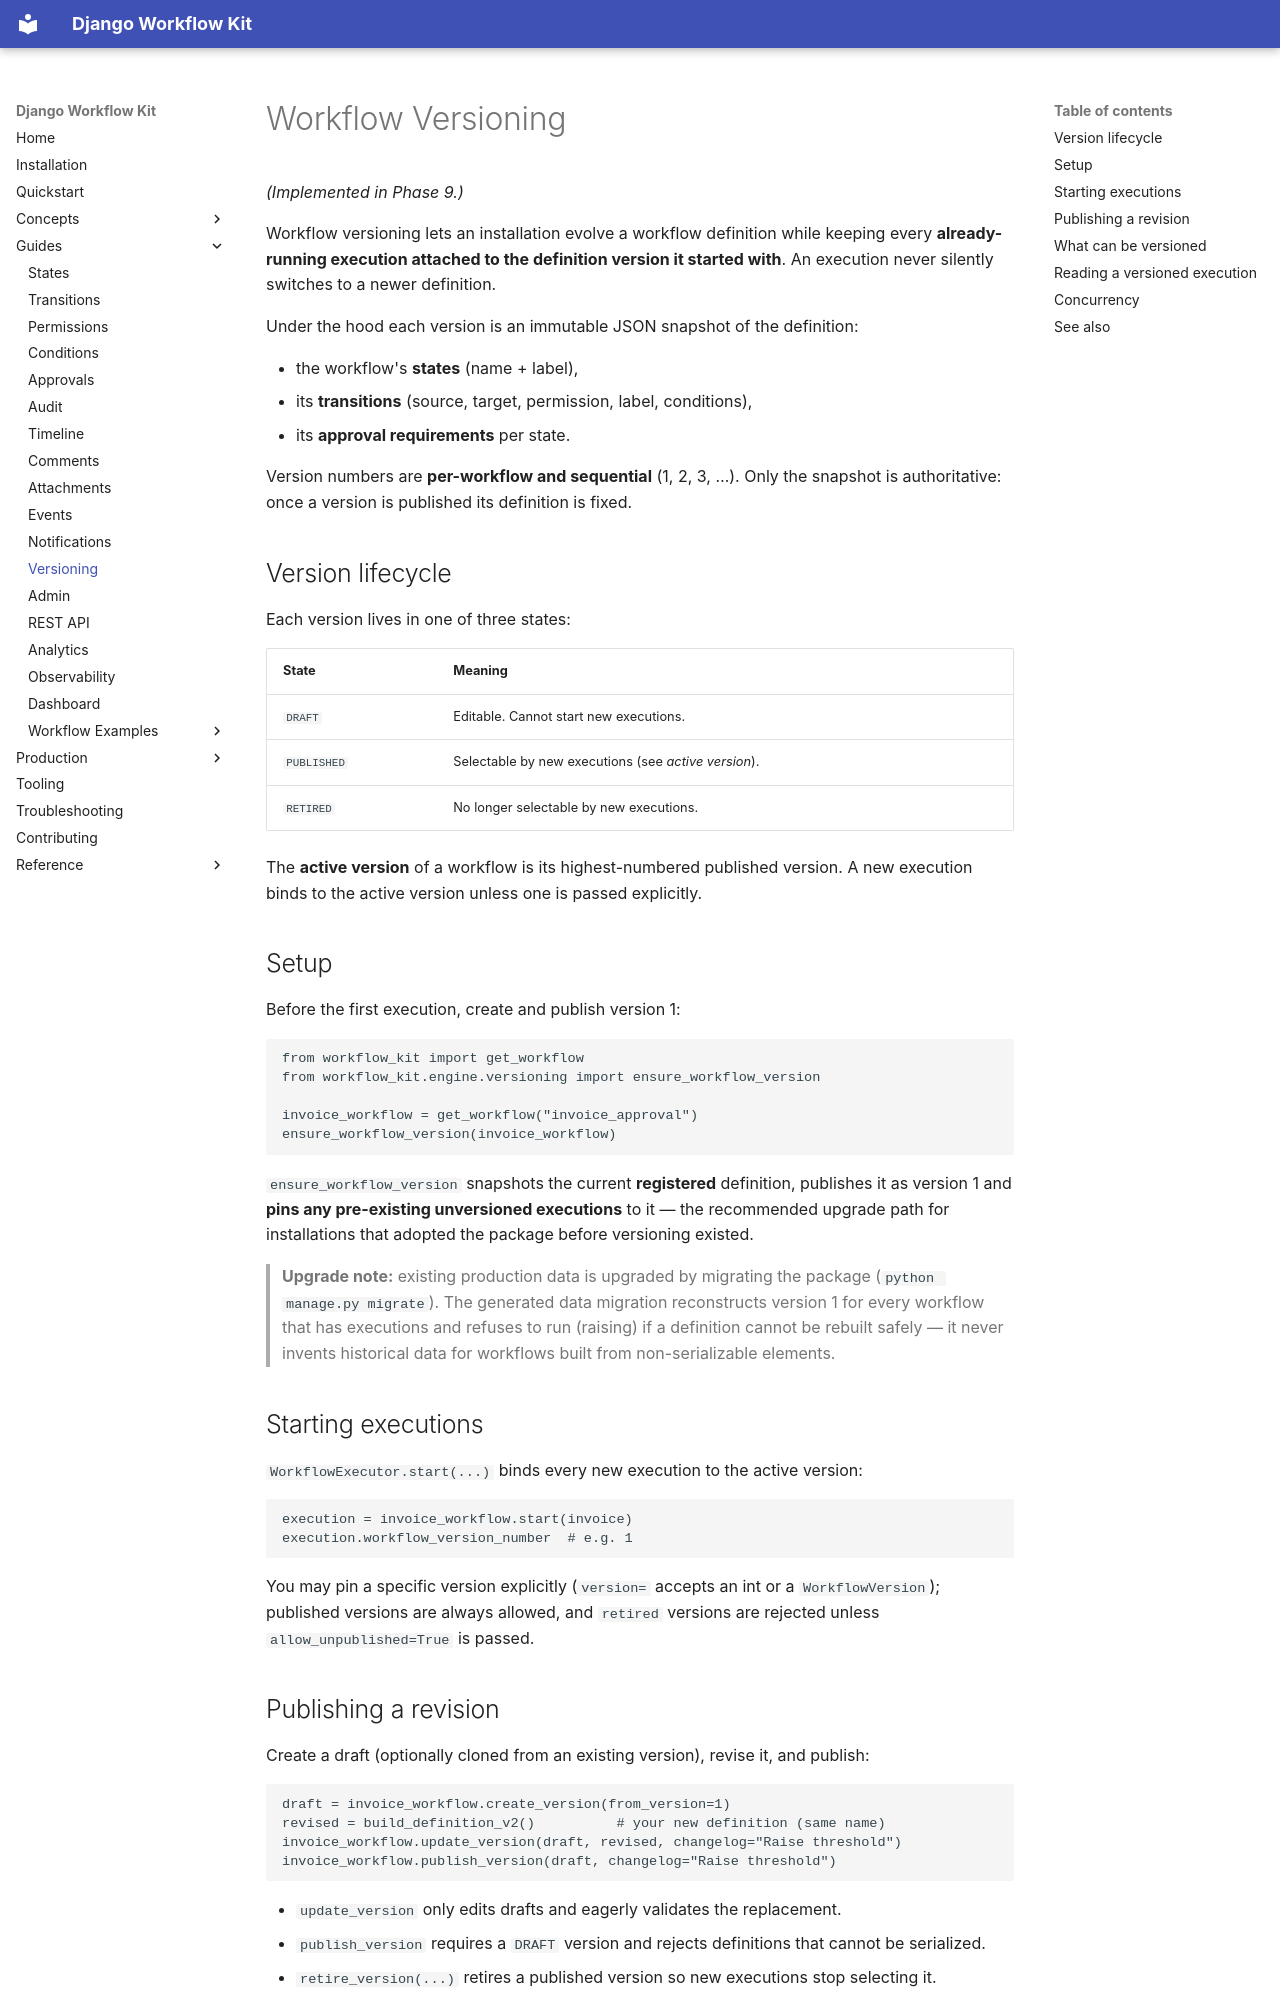

repository: I-ruwaid-I/django-workflow-kit · page: versioning/index.html · generator: mkdocs

# Workflow Versioning

*(Implemented in Phase 9.)*

Workflow versioning lets an installation evolve a workflow definition while
keeping every **already-running execution attached to the definition version
it started with**. An execution never silently switches to a newer definition.

Under the hood each version is an immutable JSON snapshot of the definition:

- the workflow's **states** (name + label),
- its **transitions** (source, target, permission, label, conditions),
- its **approval requirements** per state.

Version numbers are **per-workflow and sequential** (1, 2, 3, …). Only the
snapshot is authoritative: once a version is published its definition is fixed.

## Version lifecycle

Each version lives in one of three states:

| State       | Meaning                                              |
| ----------- | ---------------------------------------------------- |
| `DRAFT`     | Editable. Cannot start new executions.                |
| `PUBLISHED` | Selectable by new executions (see *active version*). |
| `RETIRED`   | No longer selectable by new executions.              |

The **active version** of a workflow is its highest-numbered published
version. A new execution binds to the active version unless one is passed
explicitly.

## Setup

Before the first execution, create and publish version 1:

```python
from workflow_kit import get_workflow
from workflow_kit.engine.versioning import ensure_workflow_version

invoice_workflow = get_workflow("invoice_approval")
ensure_workflow_version(invoice_workflow)
```

`ensure_workflow_version` snapshots the current **registered** definition,
publishes it as version 1 and **pins any pre-existing unversioned executions**
to it — the recommended upgrade path for installations that adopted the
package before versioning existed.

> **Upgrade note:** existing production data is upgraded by migrating the
> package (`python manage.py migrate`). The generated data migration
> reconstructs version 1 for every workflow that has executions and refuses to
> run (raising) if a definition cannot be rebuilt safely — it never invents
> historical data for workflows built from non-serializable elements.

## Starting executions

`WorkflowExecutor.start(...)` binds every new execution to the active version:

```python
execution = invoice_workflow.start(invoice)
execution.workflow_version_number  # e.g. 1
```

You may pin a specific version explicitly (`version=` accepts an int or a
`WorkflowVersion`); published versions are always allowed, and `retired`
versions are rejected unless `allow_unpublished=True` is passed.
